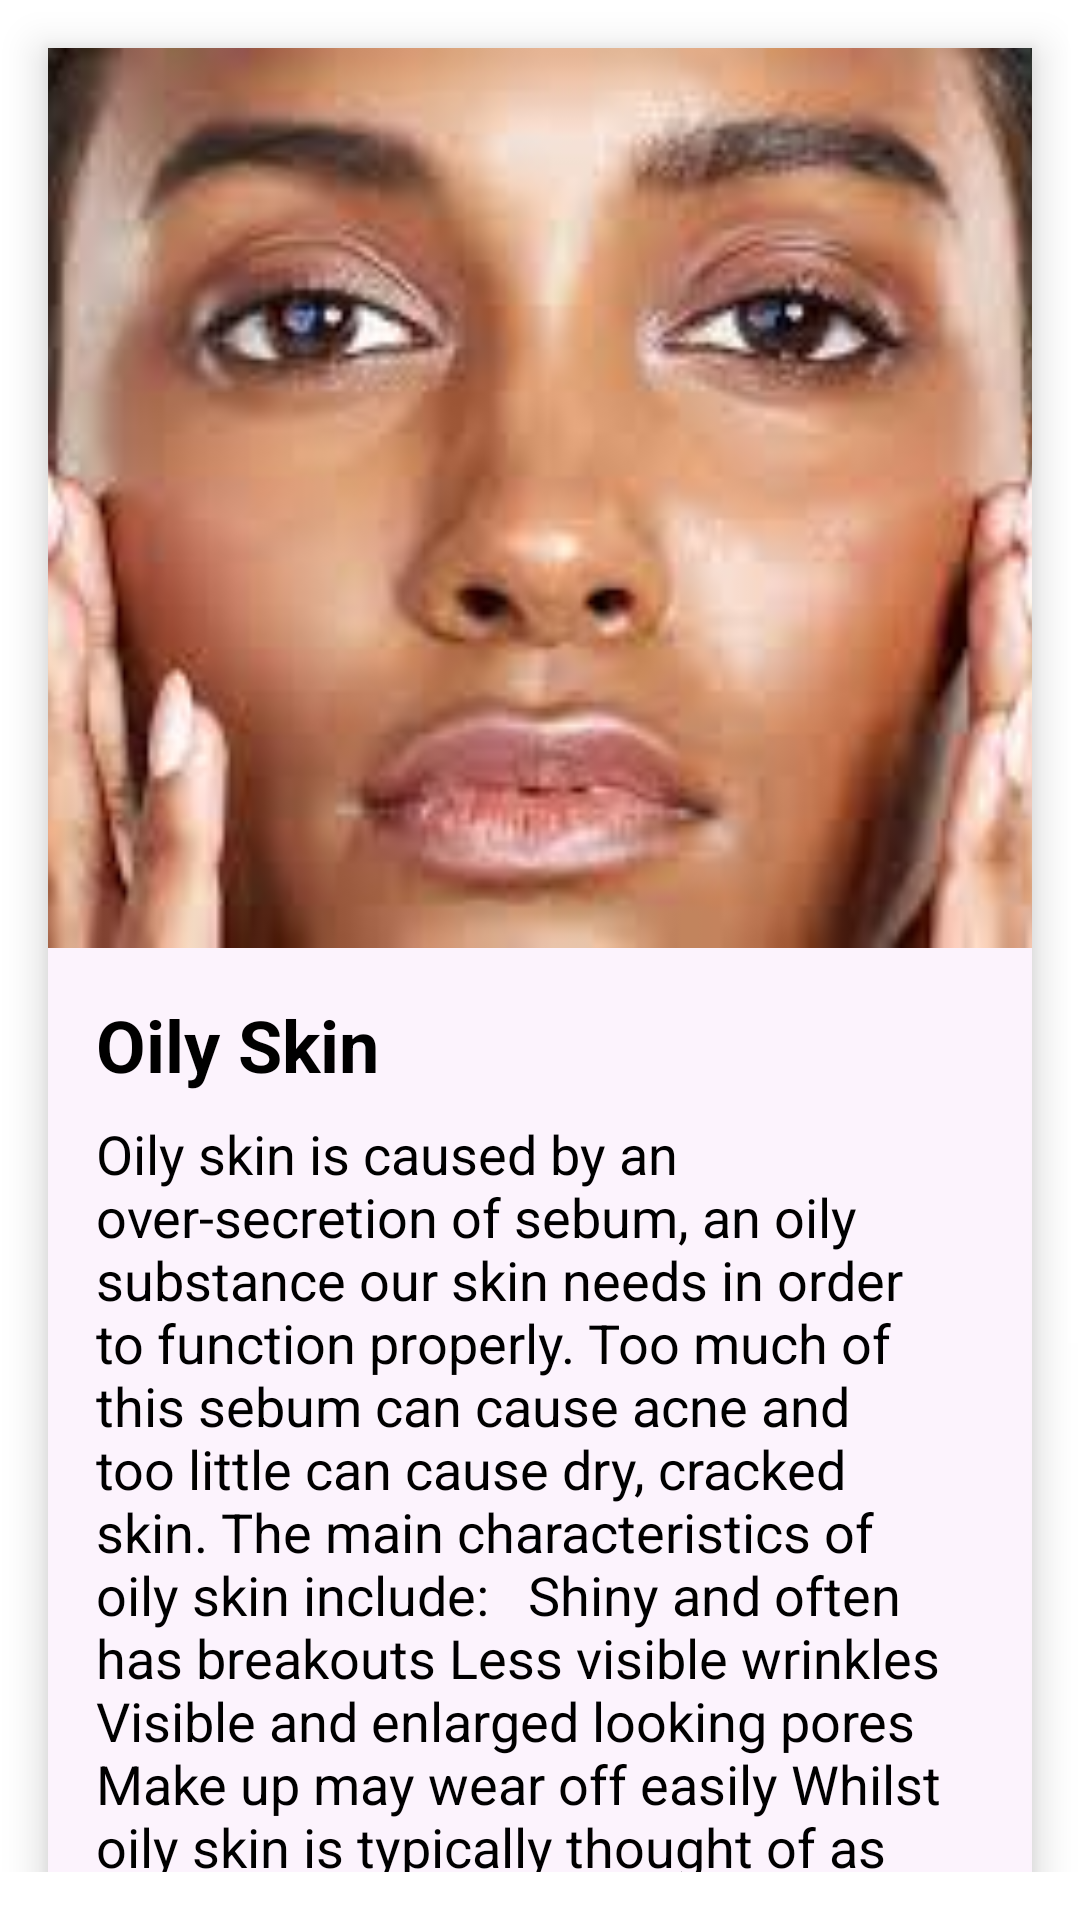

Write the Android layout XML for this screen, with the resource values it uses.
<!-- AndroidManifest.xml: application theme Theme.SkinCare -->
<!-- res/layout/fragment_oily_skin.xml -->
<?xml version="1.0" encoding="utf-8"?>
<RelativeLayout xmlns:android="http://schemas.android.com/apk/res/android"
    xmlns:tools="http://schemas.android.com/tools"
    android:layout_width="match_parent"
    android:layout_height="match_parent"
    tools:context=".fragments.OilySkinFragment"
    android:background="@color/white">

    <ScrollView
        android:layout_width="match_parent"
        android:layout_height="match_parent"
        android:layout_marginBottom="16dp">
        <RelativeLayout
            android:layout_width="match_parent"
            android:layout_height="match_parent"
            android:background="@color/white">
            <RelativeLayout
                android:id="@+id/top_card"
                android:layout_width="match_parent"
                android:layout_height="wrap_content"
                android:layout_marginStart="16dp"
                android:layout_marginTop="16dp"
                android:layout_marginEnd="16dp"
                android:layout_marginBottom="16dp"
                android:background="@color/skin_care_back_learn"
                android:elevation="8sp">

                <ImageView
                    android:id="@+id/complexion_img"
                    android:layout_width="match_parent"
                    android:layout_height="300dp"
                    android:scaleType="centerCrop"
                    android:src="@drawable/oilyskin" />

                <TextView
                    android:id="@+id/complexion_header"
                    android:layout_width="match_parent"
                    android:layout_height="wrap_content"
                    android:layout_below="@id/complexion_img"
                    android:layout_marginLeft="16dp"
                    android:layout_marginTop="16dp"
                    android:text="Oily Skin"
                    android:textColor="@color/black"
                    android:textSize="24dp"
                    android:textStyle="bold" />

                <TextView
                    android:layout_width="match_parent"
                    android:layout_height="wrap_content"
                    android:layout_below="@id/complexion_header"
                    android:layout_marginStart="16dp"
                    android:layout_marginTop="8dp"
                    android:layout_marginEnd="16dp"
                    android:layout_marginBottom="32dp"
                    android:text="Oily skin is caused by an over-secretion of sebum, an oily substance our skin needs in order to function properly. Too much of this sebum can cause acne and too little can cause dry, cracked skin. The main characteristics of oily skin include:


Shiny and often has breakouts
Less visible wrinkles
Visible and enlarged looking pores
Make up may wear off easily
Whilst oily skin is typically thought of as occurring during adolescence, it can be seen at any age."
                    android:textColor="@color/black"
                    android:textSize="18dp" />

            </RelativeLayout>

            <TextView
                android:id="@+id/back"
                android:layout_width="wrap_content"
                android:layout_height="wrap_content"
                android:layout_below="@id/top_card"
                android:layout_marginStart="16dp"
                android:layout_marginEnd="16dp"
                android:layout_marginTop="16dp"
                android:background="@color/skin_care_back_learn"
                android:elevation="8dp"
                android:gravity="center_vertical"
                android:minHeight="48dp"
                android:padding="16dp"
                android:text="Back"
                android:textColor="@color/black"
                android:textSize="18dp" />

            <TextView
                android:id="@+id/next"
                android:layout_width="wrap_content"
                android:layout_height="wrap_content"
                android:background="@color/skin_care_back_learn"
                android:layout_below="@id/top_card"
                android:layout_marginEnd="16dp"
                android:layout_marginTop="16dp"
                android:layout_marginStart="16dp"
                android:padding="16dp"
                android:minHeight="48dp"
                android:elevation="8dp"
                android:layout_alignParentRight="true"
                android:textColor="@color/black"
                android:textSize="18dp"
                android:text="Next"
                android:gravity="center_vertical"
                />

            <androidx.appcompat.widget.AppCompatButton
                android:id="@+id/btn_go_to_beauty_products"
                android:layout_below="@id/next"
                android:layout_width="match_parent"
                android:layout_height="wrap_content"
                android:layout_alignParentBottom="true"
                android:layout_marginStart="16dp"
                android:layout_marginTop="16dp"
                android:layout_marginEnd="16dp"
                android:layout_marginBottom="16dp"
                android:background="@color/skin_care_btnColor"
                android:elevation="8dp"
                android:minHeight="48dp"
                android:padding="8dp"
                android:text="Go to beauty products"
                android:textAllCaps="false"
                android:textColor="@color/white"
                android:textSize="18dp" />

        </RelativeLayout>

    </ScrollView>

</RelativeLayout>
<!-- resources referenced by this layout -->
<resources>
  <color name="black">#FF000000</color>
  <color name="skin_care_back_learn">#FCF3FD</color>
  <color name="skin_care_btnColor">#CA00DC</color>
  <color name="white">#FFFFFFFF</color>
  <!-- drawable oilyskin: jpeg bitmap (drawable-v24, 6417 bytes) -->
  <style name="Theme.SkinCare" parent="Theme.MaterialComponents.NoActionBar">
          
          <item name="colorPrimary">@color/purple_500</item>
          <item name="colorPrimaryVariant">@color/purple_700</item>
          <item name="colorOnPrimary">@color/white</item>
          
          <item name="colorSecondary">@color/teal_200</item>
          <item name="colorSecondaryVariant">@color/teal_700</item>
          <item name="colorOnSecondary">@color/black</item>
          
          <item name="android:statusBarColor" tools:targetApi="l">?attr/colorPrimaryVariant</item>
          
      </style>
  <color name="purple_500">#FF6200EE</color>
  <color name="purple_700">#FF3700B3</color>
  <color name="teal_200">#FF03DAC5</color>
  <color name="teal_700">#FF018786</color>
</resources>
